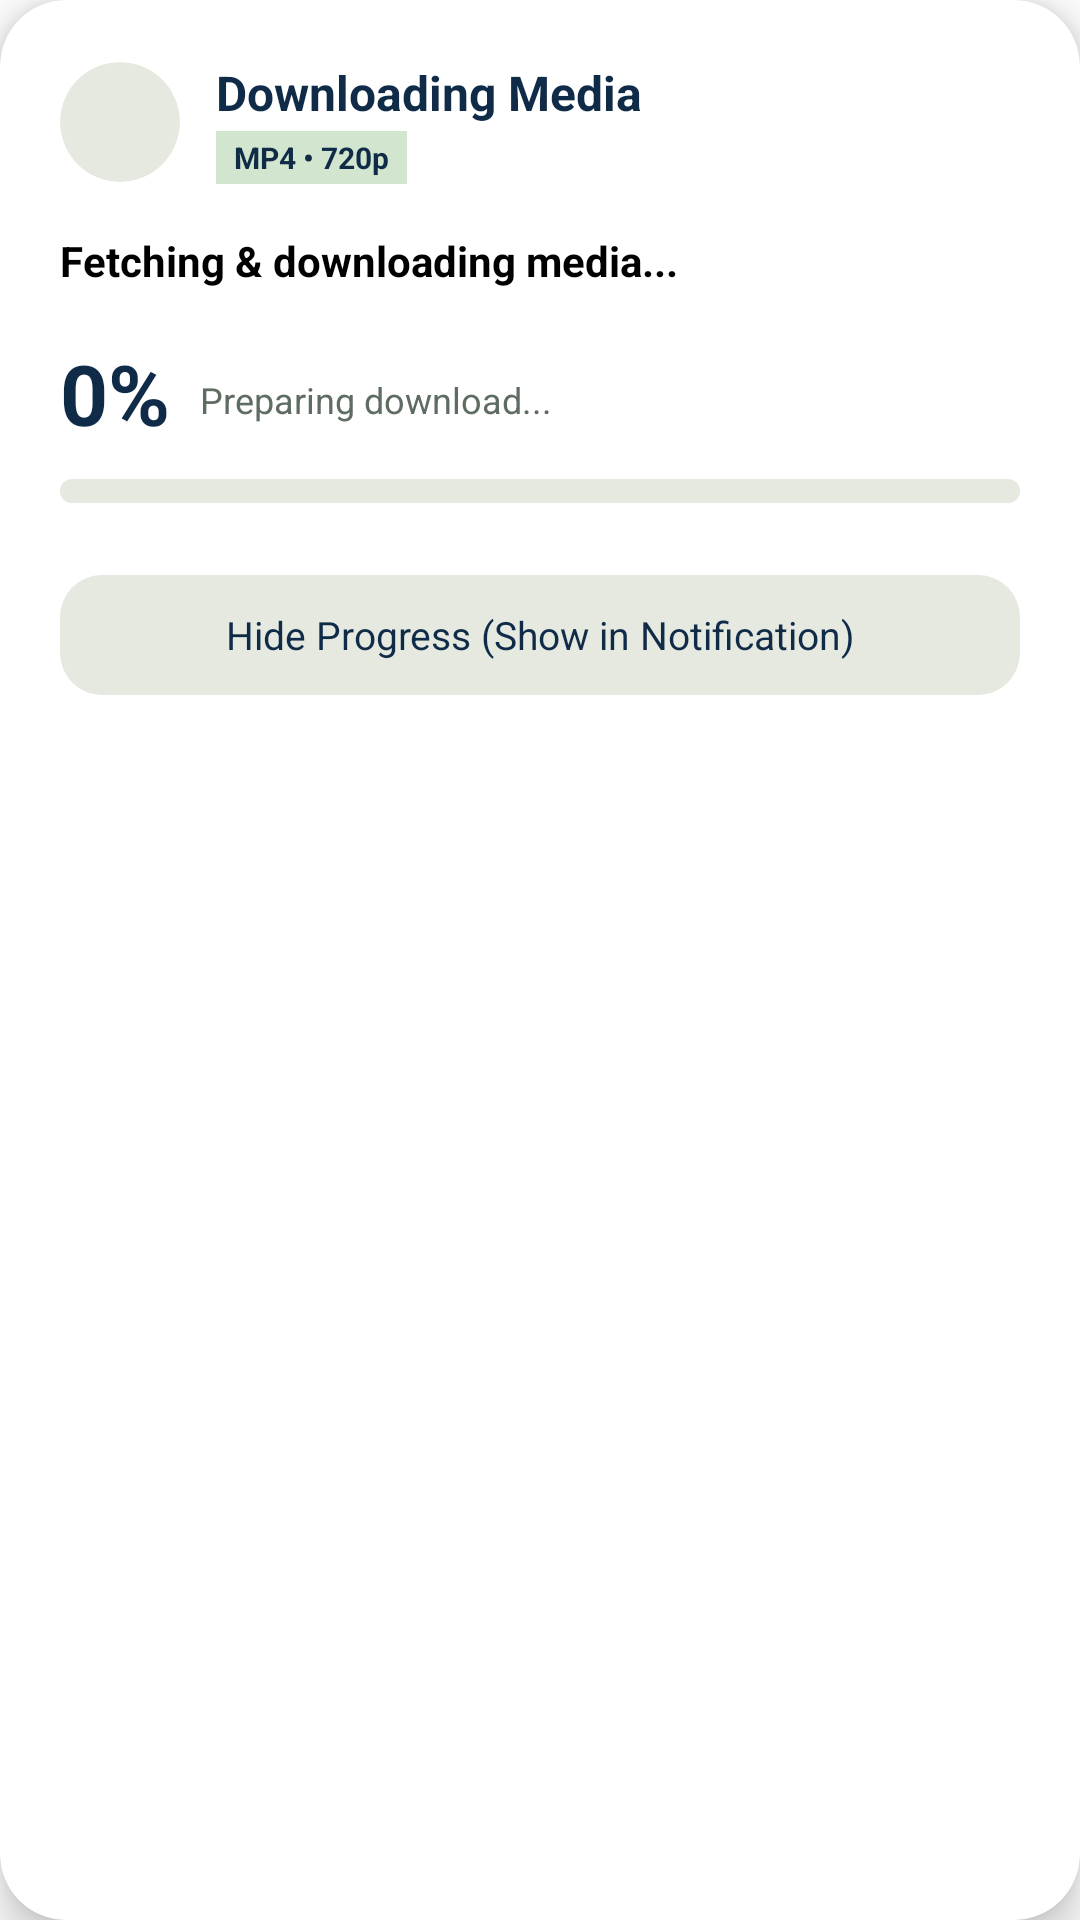

Here is an Android app screen rendered from its layout file. Give the layout XML and the strings, colors and styles it references.
<!-- AndroidManifest.xml: application theme Theme.MyApplication -->
<!-- res/layout/dialog_download_progress.xml -->
<?xml version="1.0" encoding="utf-8"?>
<com.google.android.material.card.MaterialCardView xmlns:android="http://schemas.android.com/apk/res/android"
    xmlns:app="http://schemas.android.com/apk/res-auto"
    android:layout_width="match_parent"
    android:layout_height="wrap_content"
    android:layout_margin="16dp"
    app:cardBackgroundColor="@color/white"
    app:cardCornerRadius="22dp"
    app:cardElevation="8dp"
    app:strokeWidth="0dp">

    <LinearLayout
        android:layout_width="match_parent"
        android:layout_height="wrap_content"
        android:orientation="vertical"
        android:padding="20dp">

        
        <LinearLayout
            android:layout_width="match_parent"
            android:layout_height="wrap_content"
            android:gravity="center_vertical"
            android:orientation="horizontal">

            <com.google.android.material.card.MaterialCardView
                android:layout_width="40dp"
                android:layout_height="40dp"
                app:cardBackgroundColor="#E5E9E0"
                app:cardCornerRadius="20dp"
                app:cardElevation="0dp"
                app:strokeWidth="0dp">

                <ImageView
                    android:layout_width="22dp"
                    android:layout_height="22dp"
                    android:layout_gravity="center"
                    android:src="@drawable/ic_notification_download"
                    app:tint="#0F2B48" />

            </com.google.android.material.card.MaterialCardView>

            <LinearLayout
                android:layout_width="0dp"
                android:layout_height="wrap_content"
                android:layout_marginStart="12dp"
                android:layout_weight="1"
                android:orientation="vertical">

                <TextView
                    android:layout_width="wrap_content"
                    android:layout_height="wrap_content"
                    android:text="Downloading Media"
                    android:textColor="#0F2B48"
                    android:textSize="16sp"
                    android:textStyle="bold" />

                <TextView
                    android:id="@+id/dialogFormatBadge"
                    android:layout_width="wrap_content"
                    android:layout_height="wrap_content"
                    android:layout_marginTop="2dp"
                    android:background="#D2E5CE"
                    android:paddingHorizontal="6dp"
                    android:paddingVertical="2dp"
                    android:text="MP4 • 720p"
                    android:textColor="#0F2B48"
                    android:textSize="10sp"
                    android:textStyle="bold" />

            </LinearLayout>

        </LinearLayout>

        
        <TextView
            android:id="@+id/dialogVideoTitle"
            android:layout_width="match_parent"
            android:layout_height="wrap_content"
            android:layout_marginTop="16dp"
            android:ellipsize="end"
            android:maxLines="2"
            android:text="Fetching &amp; downloading media..."
            android:textColor="@color/black"
            android:textSize="14sp"
            android:textStyle="bold" />

        
        <LinearLayout
            android:layout_width="match_parent"
            android:layout_height="wrap_content"
            android:layout_marginTop="16dp"
            android:gravity="bottom"
            android:orientation="horizontal">

            <TextView
                android:id="@+id/dialogProgressPercent"
                android:layout_width="wrap_content"
                android:layout_height="wrap_content"
                android:text="0%"
                android:textColor="#0F2B48"
                android:textSize="28sp"
                android:textStyle="bold" />

            <TextView
                android:id="@+id/dialogProgressStatus"
                android:layout_width="0dp"
                android:layout_height="wrap_content"
                android:layout_marginStart="10dp"
                android:layout_weight="1"
                android:layout_marginBottom="4dp"
                android:ellipsize="end"
                android:singleLine="true"
                android:text="Preparing download..."
                android:textColor="#5E6C62"
                android:textSize="12sp" />

        </LinearLayout>

        
        <com.google.android.material.progressindicator.LinearProgressIndicator
            android:id="@+id/dialogProgressBar"
            android:layout_width="match_parent"
            android:layout_height="wrap_content"
            android:layout_marginTop="10dp"
            android:max="100"
            app:indicatorColor="#00B894"
            app:trackColor="#E5E9E0"
            app:trackCornerRadius="4dp"
            app:trackThickness="8dp" />

        
        <LinearLayout
            android:layout_width="match_parent"
            android:layout_height="wrap_content"
            android:layout_marginTop="20dp"
            android:gravity="end"
            android:orientation="horizontal">

            <com.google.android.material.button.MaterialButton
                android:id="@+id/btnHideProgress"
                style="@style/Widget.Material3.Button.TonalButton"
                android:layout_width="match_parent"
                android:layout_height="48dp"
                android:text="Hide Progress (Show in Notification)"
                android:textColor="#0F2B48"
                android:textSize="13sp"
                app:backgroundTint="#E5E9E0"
                app:cornerRadius="14dp"
                app:icon="@drawable/ic_hide"
                app:iconGravity="textStart"
                app:iconTint="#0F2B48" />

        </LinearLayout>

    </LinearLayout>

</com.google.android.material.card.MaterialCardView>
<!-- resources referenced by this layout -->
<resources>
  <color name="black">#FF000000</color>
  <color name="white">#FFFFFF</color>
  <style name="Theme.MyApplication" parent="Theme.MaterialComponents.DayNight.NoActionBar">
          
          <item name="colorPrimary">@color/purple_500</item>
          <item name="colorPrimaryVariant">@color/purple_700</item>
          <item name="colorOnPrimary">@color/white</item>
          
          <item name="colorSecondary">@color/teal_200</item>
          <item name="colorSecondaryVariant">@color/teal_700</item>
          <item name="colorOnSecondary">@color/black</item>
          
          <item name="android:statusBarColor">?attr/colorPrimaryVariant</item>
          
      </style>
  <color name="purple_500">#FF6200EE</color>
  <color name="purple_700">#FF3700B3</color>
  <color name="teal_200">#FF03DAC5</color>
  <color name="teal_700">#FF018786</color>
</resources>
